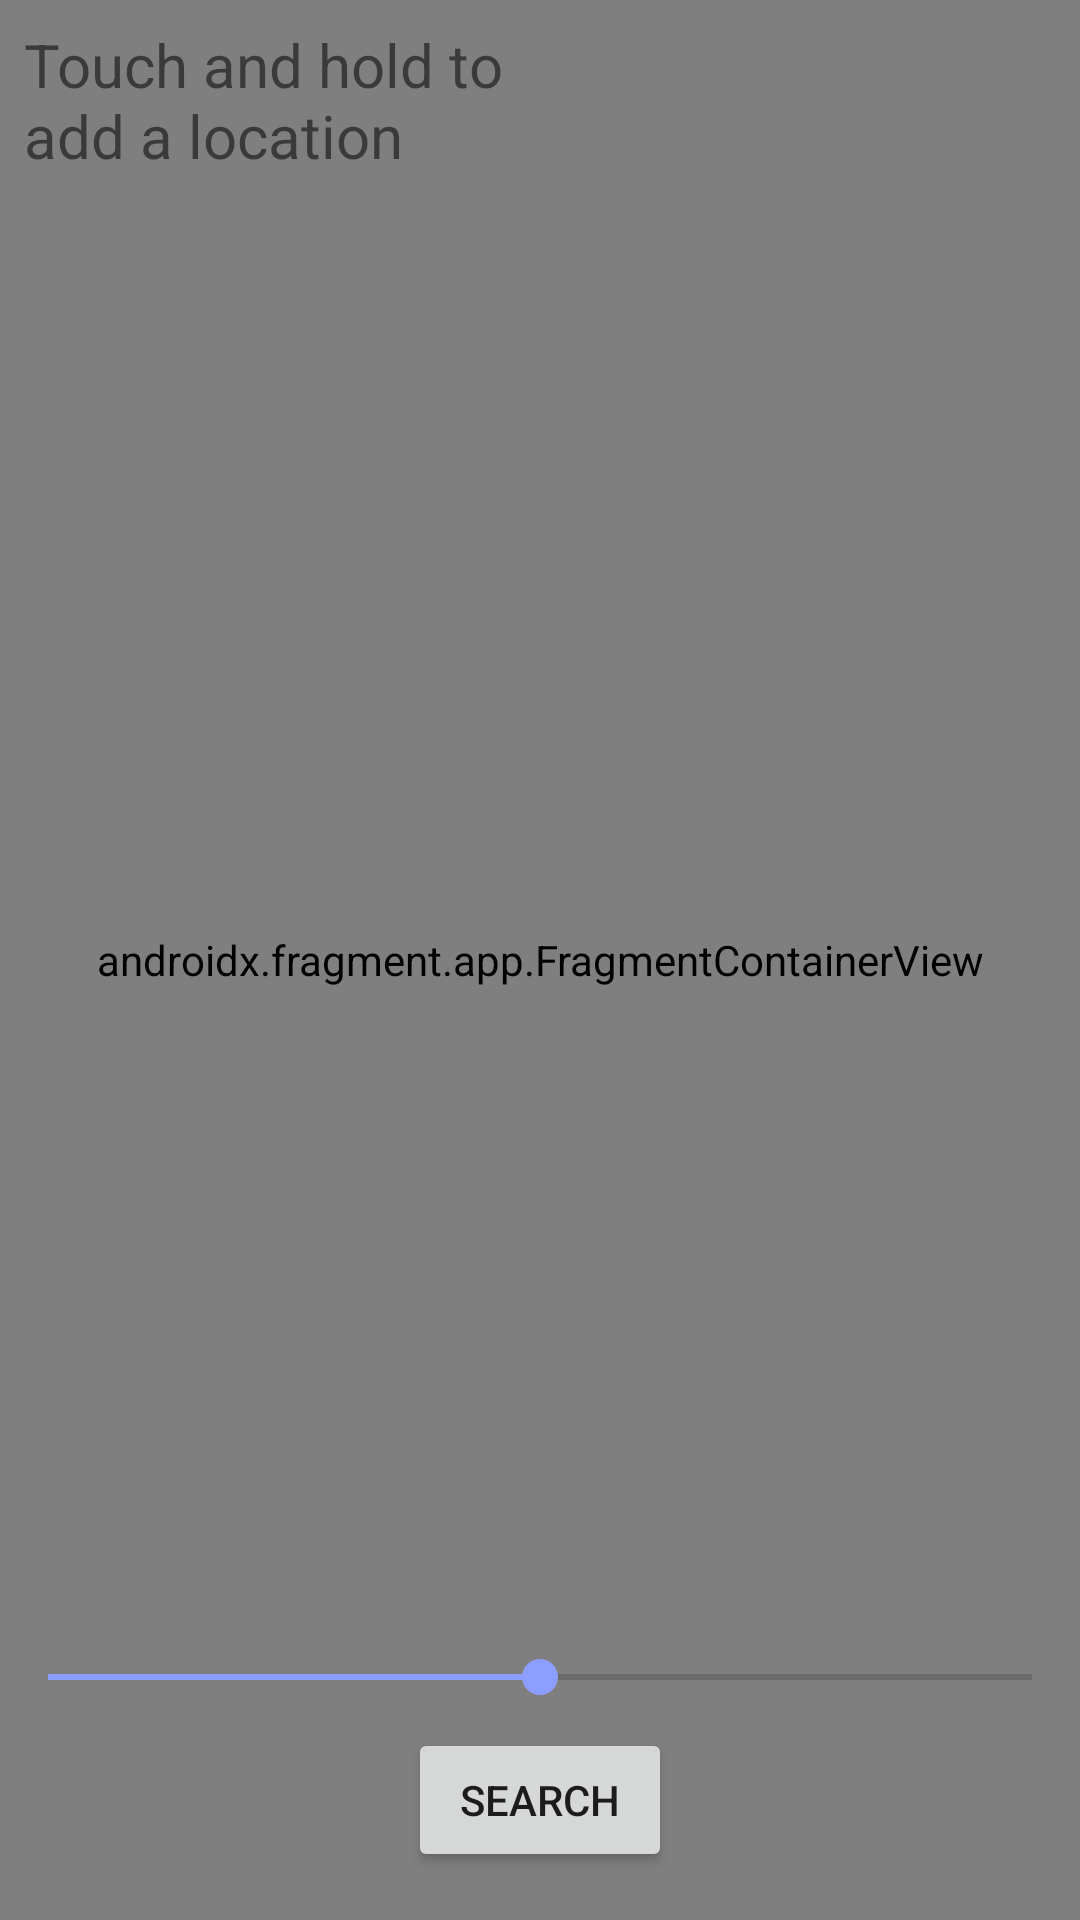

Write the Android layout XML for this screen, with the resource values it uses.
<!-- AndroidManifest.xml: application theme AppTheme -->
<!-- res/layout/fragment_select_on_map.xml -->
<?xml version="1.0" encoding="utf-8"?>
<androidx.constraintlayout.widget.ConstraintLayout xmlns:android="http://schemas.android.com/apk/res/android"
    xmlns:app="http://schemas.android.com/apk/res-auto"
    xmlns:tools="http://schemas.android.com/tools"
    android:layout_width="match_parent"
    android:layout_height="match_parent"
    tools:context=".SelectOnMapFragment">

    <androidx.fragment.app.FragmentContainerView
        android:id="@+id/mapSelector"
        android:name="com.google.android.gms.maps.SupportMapFragment"
        android:layout_width="match_parent"
        android:layout_height="match_parent"
        android:tag="mapTag"
        android:visibility="visible"
        app:layout_constraintBottom_toBottomOf="parent"
        app:layout_constraintEnd_toEndOf="parent"
        app:layout_constraintStart_toStartOf="parent"
        app:layout_constraintTop_toTopOf="parent">

    </androidx.fragment.app.FragmentContainerView>

    <TextView
        android:id="@+id/textViewDropPin"
        android:layout_width="wrap_content"
        android:layout_height="wrap_content"
        android:layout_marginStart="8dp"
        android:layout_marginTop="8dp"
        android:text="@string/touchAndHold"
        android:textSize="20sp"
        app:layout_constraintStart_toStartOf="parent"
        app:layout_constraintTop_toTopOf="parent" />

    <SeekBar
        android:id="@+id/seekBar"
        android:layout_width="0dp"
        android:layout_height="wrap_content"
        android:layout_marginBottom="8dp"
        android:max="240"
        android:progress="120"
        app:layout_constraintBottom_toTopOf="@+id/btnSearch"
        app:layout_constraintEnd_toEndOf="parent"
        app:layout_constraintHorizontal_bias="1.0"
        app:layout_constraintStart_toStartOf="parent" />

    <Button
        android:id="@+id/btnSearch"
        android:layout_width="wrap_content"
        android:layout_height="wrap_content"
        android:layout_marginBottom="16dp"
        android:text="@string/search"
        app:layout_constraintBottom_toBottomOf="parent"
        app:layout_constraintEnd_toEndOf="parent"
        app:layout_constraintStart_toStartOf="parent" />

</androidx.constraintlayout.widget.ConstraintLayout>
<!-- resources referenced by this layout -->
<resources>
  <string name="search">Search</string>
  <string name="touchAndHold">Touch and hold to \nadd a location</string>
  <style name="AppTheme" parent="Theme.AppCompat.Light.DarkActionBar">
          
          <item name="colorPrimary">@color/colorPrimary</item>
          <item name="colorPrimaryDark">@color/colorPrimaryDark</item>
          <item name="colorAccent">@color/indigo_A100</item>
      </style>
  <color name="colorPrimary">@color/indigo_500</color>
  <color name="colorPrimaryDark">@color/indigo_700</color>
  <color name="indigo_A100">#8C9EFF</color>
  <color name="indigo_500">#3F51B5</color>
  <color name="indigo_700">#303F9F</color>
</resources>
